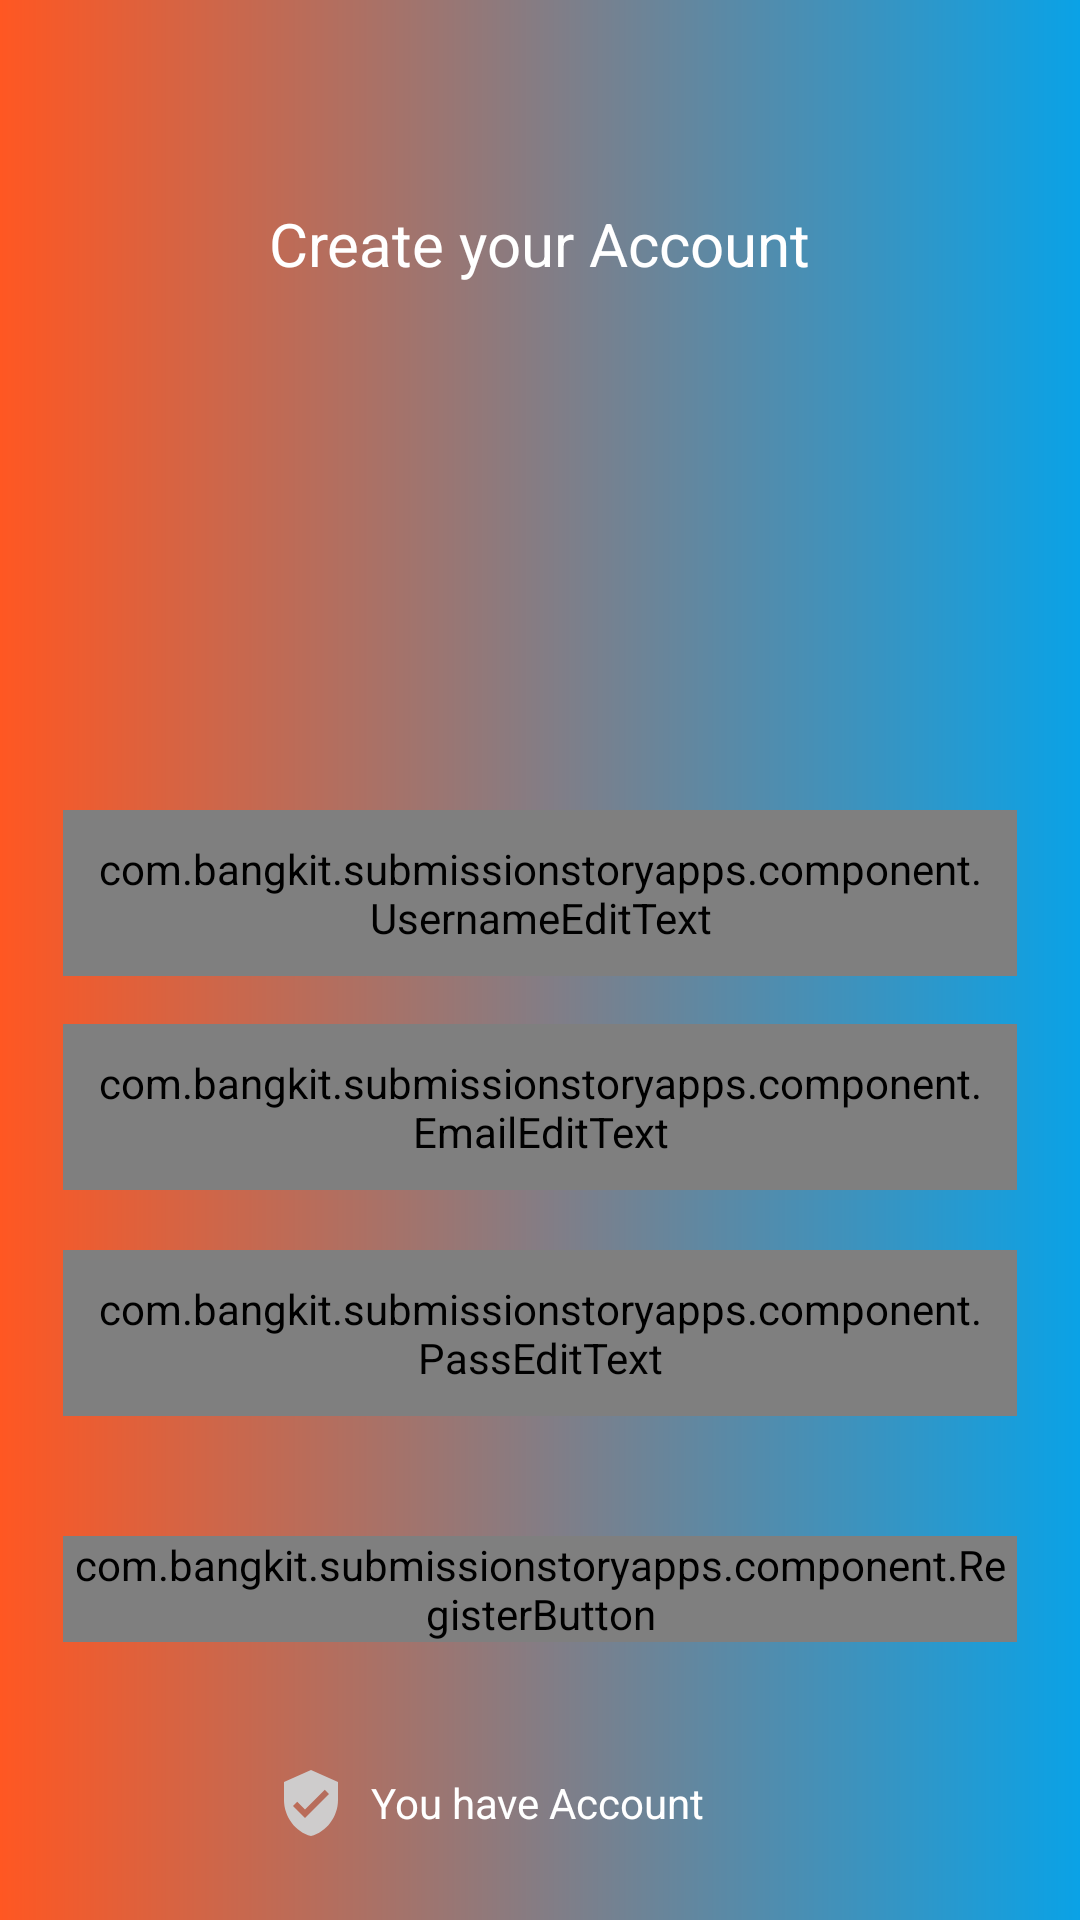

Write the Android layout XML for this screen, with the resource values it uses.
<!-- AndroidManifest.xml: application theme Theme.SubmissionStoryApps -->
<!-- res/layout/activity_register.xml -->
<?xml version="1.0" encoding="utf-8"?>
<androidx.constraintlayout.widget.ConstraintLayout xmlns:android="http://schemas.android.com/apk/res/android"
    xmlns:app="http://schemas.android.com/apk/res-auto"
    xmlns:tools="http://schemas.android.com/tools"
    android:layout_width="match_parent"
    android:layout_height="match_parent"
    android:background="@drawable/bg_login"
    tools:context=".autentifikasi.RegisterActivity">

    <ImageView
        android:id="@+id/profile_register"
        android:layout_width="98dp"
        android:layout_height="101dp"
        android:layout_marginTop="128dp"
        android:src="@drawable/user"
        app:layout_constraintEnd_toEndOf="parent"
        app:layout_constraintHorizontal_bias="0.498"
        app:layout_constraintStart_toStartOf="parent"
        app:layout_constraintTop_toTopOf="parent"
        tools:ignore="MissingConstraints" />

    <TextView
        android:id="@+id/text_register"
        android:layout_width="wrap_content"
        android:layout_height="wrap_content"
        android:layout_marginTop="24dp"
        android:text="Create your Account"
        android:textColor="@color/white"
        android:textSize="20dp"
        app:layout_constraintBottom_toTopOf="@+id/profile_register"
        app:layout_constraintEnd_toEndOf="parent"
        app:layout_constraintStart_toStartOf="parent"
        app:layout_constraintTop_toTopOf="parent"
        tools:ignore="MissingConstraints" />

    <com.bangkit.submissionstoryapps.component.UsernameEditText
        android:id="@+id/my_username"
        android:layout_width="0dp"
        android:layout_height="wrap_content"
        android:layout_gravity="start"
        android:layout_marginStart="16dp"
        android:layout_marginTop="36dp"
        android:layout_marginEnd="16dp"
        android:hint="username"
        android:textColorHint="#4CAF50"
        android:background="@drawable/bg_input"
        android:padding="10dp"
        app:layout_constraintEnd_toEndOf="parent"
        app:layout_constraintHorizontal_bias="0.0"
        app:layout_constraintStart_toStartOf="parent"
        app:layout_constraintTop_toBottomOf="@+id/profile_register"
        tools:ignore="MissingConstraints" />

    <com.bangkit.submissionstoryapps.component.RegisterButton
        android:id="@+id/register_button"
        android:layout_width="0dp"
        android:layout_height="wrap_content"
        android:layout_marginStart="16dp"
        android:layout_marginTop="40dp"
        android:layout_marginEnd="16dp"
        android:enabled="true"
        app:layout_constraintEnd_toEndOf="parent"
        app:layout_constraintHorizontal_bias="0.0"
        app:layout_constraintStart_toStartOf="parent"
        app:layout_constraintTop_toBottomOf="@+id/my_password"
        tools:ignore="MissingClass,MissingConstraints" />

    <com.bangkit.submissionstoryapps.component.PassEditText
        android:id="@+id/my_password"
        android:layout_width="0dp"
        android:layout_height="wrap_content"
        android:layout_gravity="start"
        android:layout_marginStart="16dp"
        android:layout_marginTop="20dp"
        android:hint="your passwprd"
        android:textColorHint="#4CAF50"
        android:layout_marginEnd="16dp"
        android:background="@drawable/bg_input"
        android:inputType="textPassword"
        android:padding="10dp"
        app:layout_constraintEnd_toEndOf="parent"
        app:layout_constraintHorizontal_bias="0.0"
        app:layout_constraintStart_toStartOf="parent"
        app:layout_constraintTop_toBottomOf="@+id/my_email_text" />

    <com.bangkit.submissionstoryapps.component.EmailEditText
        android:id="@+id/my_email_text"
        android:layout_width="0dp"
        android:layout_height="wrap_content"
        android:layout_gravity="start"
        android:layout_marginStart="16dp"
        android:layout_marginTop="16dp"
        android:layout_marginEnd="16dp"
        android:hint="your email"
        android:textColorHint="#4CAF50"
        android:background="@drawable/bg_input"
        android:padding="10dp"
        app:layout_constraintEnd_toEndOf="parent"
        app:layout_constraintHorizontal_bias="0.0"
        app:layout_constraintStart_toStartOf="parent"
        app:layout_constraintTop_toBottomOf="@+id/my_username"
        tools:ignore="MissingConstraints" />

    <TextView
        android:id="@+id/have_account"
        android:layout_width="wrap_content"
        android:layout_height="wrap_content"
        android:layout_marginTop="44dp"
        android:text="You have Account"
        android:textColor="#fff"
        app:layout_constraintEnd_toEndOf="@+id/register_button"
        app:layout_constraintHorizontal_bias="0.496"
        app:layout_constraintStart_toStartOf="@+id/register_button"
        app:layout_constraintTop_toBottomOf="@+id/register_button" />

    <ImageView
        android:id="@+id/img_have_account"
        android:layout_width="wrap_content"
        android:layout_height="wrap_content"
        android:layout_marginEnd="8dp"
        app:layout_constraintBottom_toBottomOf="@+id/have_account"
        app:layout_constraintEnd_toStartOf="@+id/have_account"
        app:layout_constraintTop_toTopOf="@+id/have_account"
        app:srcCompat="@drawable/ic_baseline_verified_user_24" />

</androidx.constraintlayout.widget.ConstraintLayout>
<!-- resources referenced by this layout -->
<resources>
  <!-- drawable bg_input (drawable) -->
  <?xml version="1.0" encoding="utf-8"?>
  
  <shape xmlns:android="http://schemas.android.com/apk/res/android"
      android:shape="rectangle">
  
      <corners android:bottomRightRadius="12dp"
          android:bottomLeftRadius="12dp"
          android:topLeftRadius="12dp"
          android:topRightRadius="12dp"/>
  
      <stroke
          android:color="#34FA07"
          android:width="2dp"/>
  
  </shape>
  <!-- drawable bg_login (drawable) -->
  <?xml version="1.0" encoding="utf-8"?>
  
  <shape xmlns:android="http://schemas.android.com/apk/res/android">
      <gradient android:startColor="#FF5722"
          android:endColor="#0AA2E6"/>
      <padding android:bottom="5dp"
          android:right="5dp"
          android:left="5dp"
          android:top="5dp"/>
  </shape>
  <!-- drawable ic_baseline_verified_user_24 (drawable) -->
  <vector android:height="24dp" android:tint="#CECCCC"
      android:viewportHeight="24" android:viewportWidth="24"
      android:width="24dp" xmlns:android="http://schemas.android.com/apk/res/android">
      <path android:fillColor="@android:color/white" android:pathData="M12,1L3,5v6c0,5.55 3.84,10.74 9,12 5.16,-1.26 9,-6.45 9,-12L21,5l-9,-4zM10,17l-4,-4 1.41,-1.41L10,14.17l6.59,-6.59L18,9l-8,8z"/>
  </vector>
  <style name="Theme.SubmissionStoryApps" parent="Theme.MaterialComponents.DayNight.DarkActionBar">
          
          <item name="colorPrimary">#F77E21</item>
          <item name="colorPrimaryVariant">#F77E21</item>
          <item name="colorOnPrimary">@color/white</item>
          
          <item name="colorSecondary">@color/teal_200</item>
          <item name="colorSecondaryVariant">@color/teal_700</item>
          <item name="colorOnSecondary">@color/black</item>
          
          <item name="android:statusBarColor">?attr/colorPrimaryVariant</item>
          
      </style>
      /// radius avatar
  <!-- not gathered from this repository: default colours our renderer supplied (Android Studio template values) -->
  <color name="teal_200">#FF03DAC5</color>
  <color name="teal_700">#FF018786</color>
  <color name="black">#FF000000</color>
  <color name="white">#FFFFFFFF</color>
</resources>
